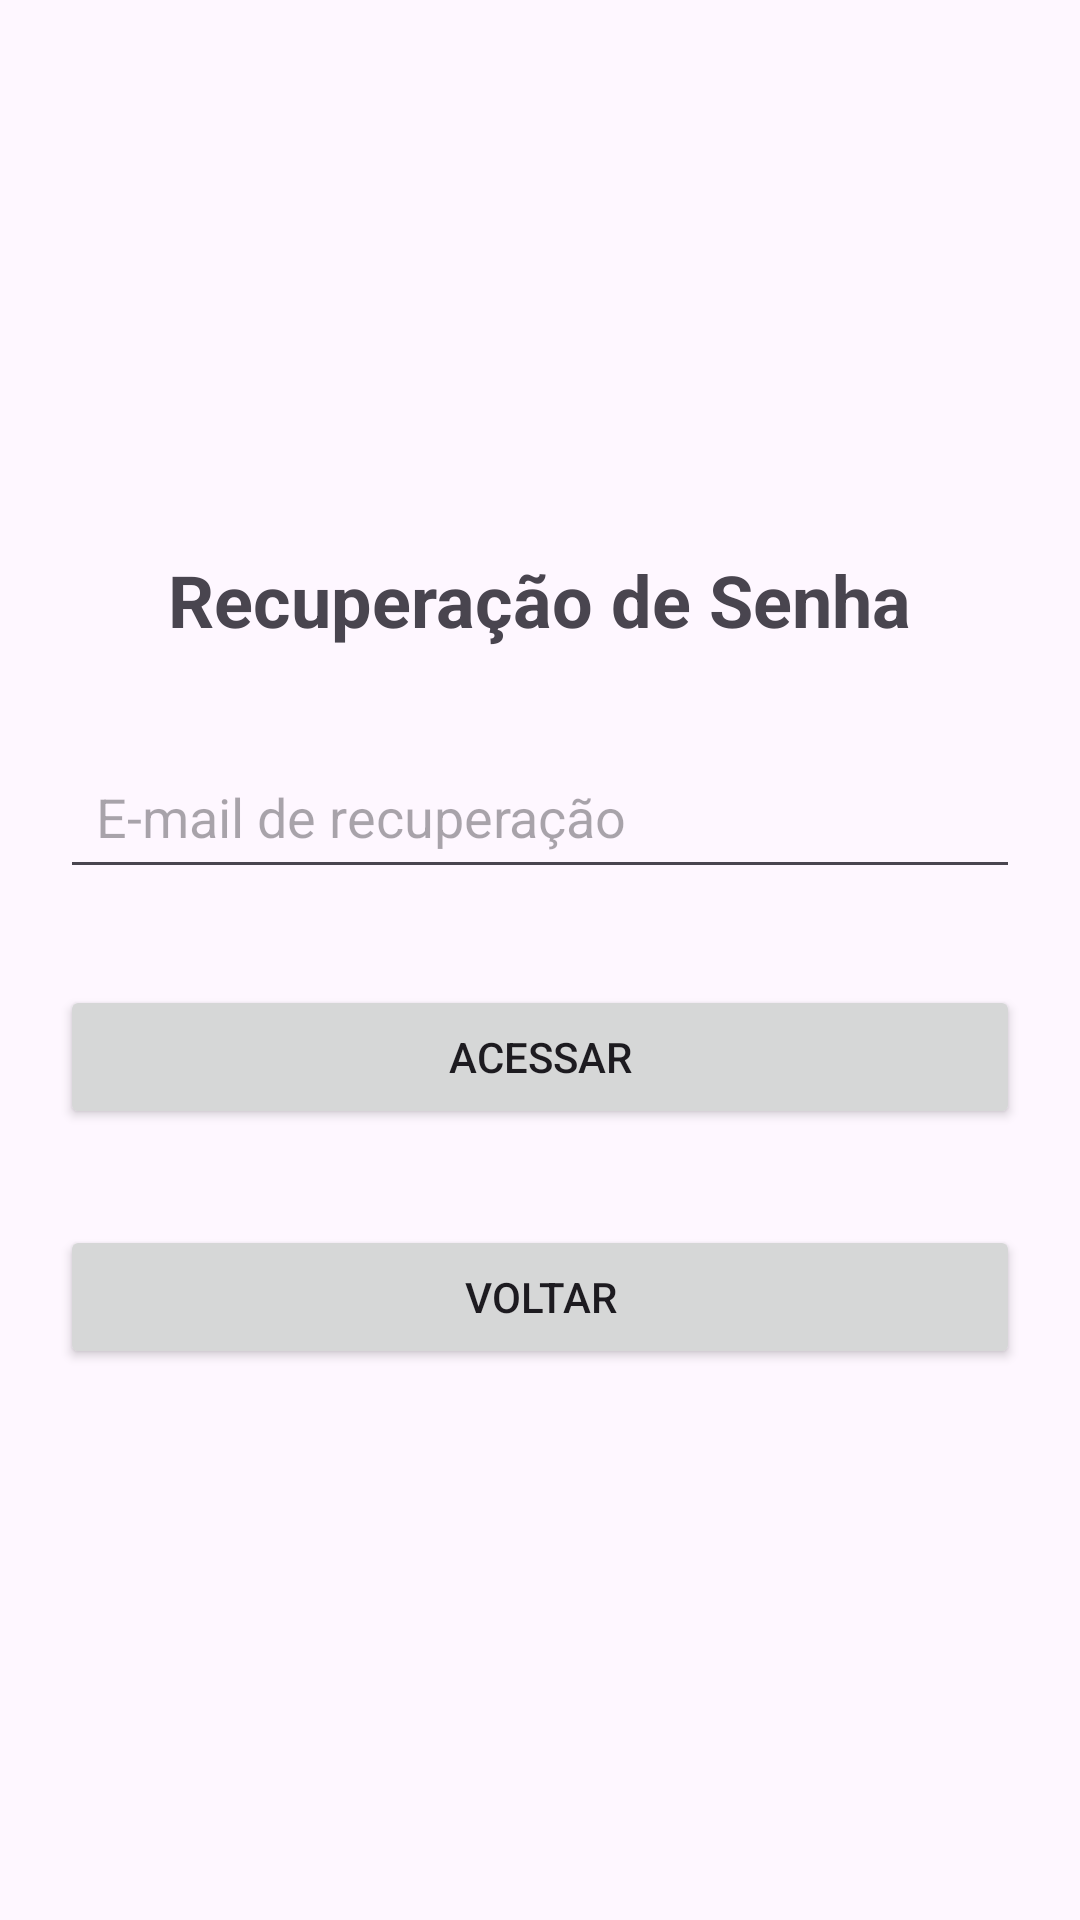

Android layout source for this screen:
<!-- AndroidManifest.xml: application theme Theme.Poobdn1 -->
<!-- res/layout/tela_recuperacao.xml -->
<LinearLayout xmlns:android="http://schemas.android.com/apk/res/android"
    android:layout_width="match_parent"
    android:layout_height="match_parent"
    android:orientation="vertical"
    android:gravity="center"
    android:padding="20dp">

    <TextView
        android:id="@+id/titulo"
        android:layout_width="wrap_content"
        android:layout_height="wrap_content"
        android:layout_gravity="center_horizontal"
        android:layout_marginBottom="32dp"
        android:text="Recuperação de Senha"
        android:textSize="24sp"
        android:textStyle="bold" />

    <EditText
        android:id="@+id/email"
        android:layout_width="match_parent"
        android:layout_height="wrap_content"
        android:hint="E-mail de recuperação"
        android:inputType="textEmailAddress"
        android:padding="12dp" />

    <Button
        android:id="@+id/btnRecuperar"
        android:layout_width="match_parent"
        android:layout_height="wrap_content"
        android:layout_marginTop="32dp"
        android:padding="12dp"
        android:text="Acessar" />

    <Button
        android:id="@+id/btnVoltar"
        android:layout_width="match_parent"
        android:layout_height="wrap_content"
        android:layout_marginTop="32dp"
        android:padding="12dp"
        android:text="Voltar" />

</LinearLayout>
<!-- resources referenced by this layout -->
<resources>
  <style name="Theme.Poobdn1" parent="Base.Theme.Poobdn1" />
  <style name="Base.Theme.Poobdn1" parent="Theme.Material3.DayNight.NoActionBar">
          
          
      </style>
</resources>
